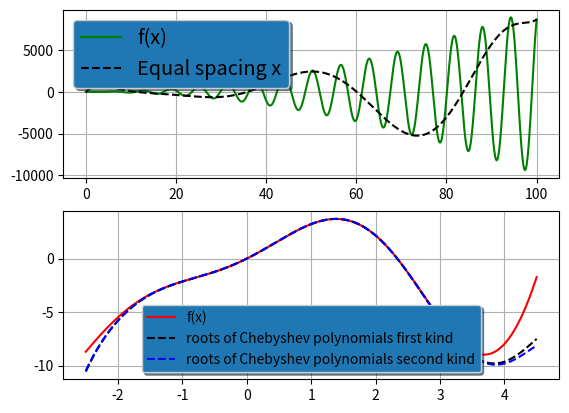

Python code for this plot:
import numpy as np
import matplotlib.pyplot as plt


class NewtonPolynomial:
    def __init__(self, x_coord: np.array, y_coord: np.array):
        self.__coef = np.zeros_like(x_coord)
        self.__x_coord = np.zeros_like(x_coord)
        self.load(x_coord, y_coord)

    def load(self, x_coord: np.array, y_coord: np.array):
        if (x_coord.ndim != 1) or (y_coord.ndim != 1) or (len(x_coord) != len(y_coord)):
            raise ValueError("Pass 1-dimensional array with same size")

        n = len(x_coord)
        self.__coef = y_coord.copy()
        self.__x_coord = x_coord.copy()
        for k in range(1, n):
            self.__coef[k:n] = (self.__coef[k:n] - self.__coef[k - 1]) / (x_coord[k:n] - x_coord[k - 1])

    def calculate(self, x) -> float:
        n = len(self.__coef) - 1
        value = self.__coef[n]
        for k in range(1, n + 1):
            value = (x - self.__x_coord[n - k]) * value + self.__coef[n - k]

        return value


def f(x):
    return 2. * np.sin(x) + x + x ** 2 * np.cos(x)


if __name__ == '__main__':
    # equal spacing roots
    axis_x = np.linspace(0, 100., 10)
    p_eq_space = NewtonPolynomial(axis_x, f(axis_x))
    test_x = np.linspace(0., 100., 1000)
    y = p_eq_space.calculate(test_x)

    # roots of Chebyshev polynomials
    m = 2 * len(axis_x)
    root_of_chebyshev_polynom_fs_kind = np.cos(np.pi / (2 * m) * (2 * np.arange(1, m + 1) - 1))[0:int(m + 1) // 2]
    root_of_chebyshev_polynom_sd_kind = np.cos(np.pi / (1 + m) * np.arange(1, m + 1))[0:int(m + 1) // 2]
    p_chebyshev_fs_kind = NewtonPolynomial(root_of_chebyshev_polynom_fs_kind,
                                           f(root_of_chebyshev_polynom_fs_kind))

    p_chebyshev_sd_kind = NewtonPolynomial(root_of_chebyshev_polynom_sd_kind,
                                           f(root_of_chebyshev_polynom_sd_kind))

    fig, (ax, ax1) = plt.subplots(2)
    ax.grid(True)
    ax.plot(test_x, f(test_x), 'g', label='f(x)', markevery=100)
    ax.plot(test_x, y, 'k--', label='Equal spacing x')

    legend1 = ax.legend(loc='upper left', shadow=True, fontsize='x-large')
    legend1.get_frame().set_facecolor('C0')

    test_x = np.linspace(-2.5, 4.5, 1000)

    ax1.grid(True)
    ax1.plot(test_x, f(test_x), 'r', label='f(x)', markevery=100)
    ax1.plot(test_x, p_chebyshev_fs_kind.calculate(test_x), 'k--',
             label='roots of Chebyshev polynomials first kind')
    ax1.plot(test_x, p_chebyshev_sd_kind.calculate(test_x), 'b--',
             label='roots of Chebyshev polynomials second kind')

    legend2 = ax1.legend(loc='lower center', shadow=True, )
    legend2.get_frame().set_facecolor('C0')

    plt.show()
